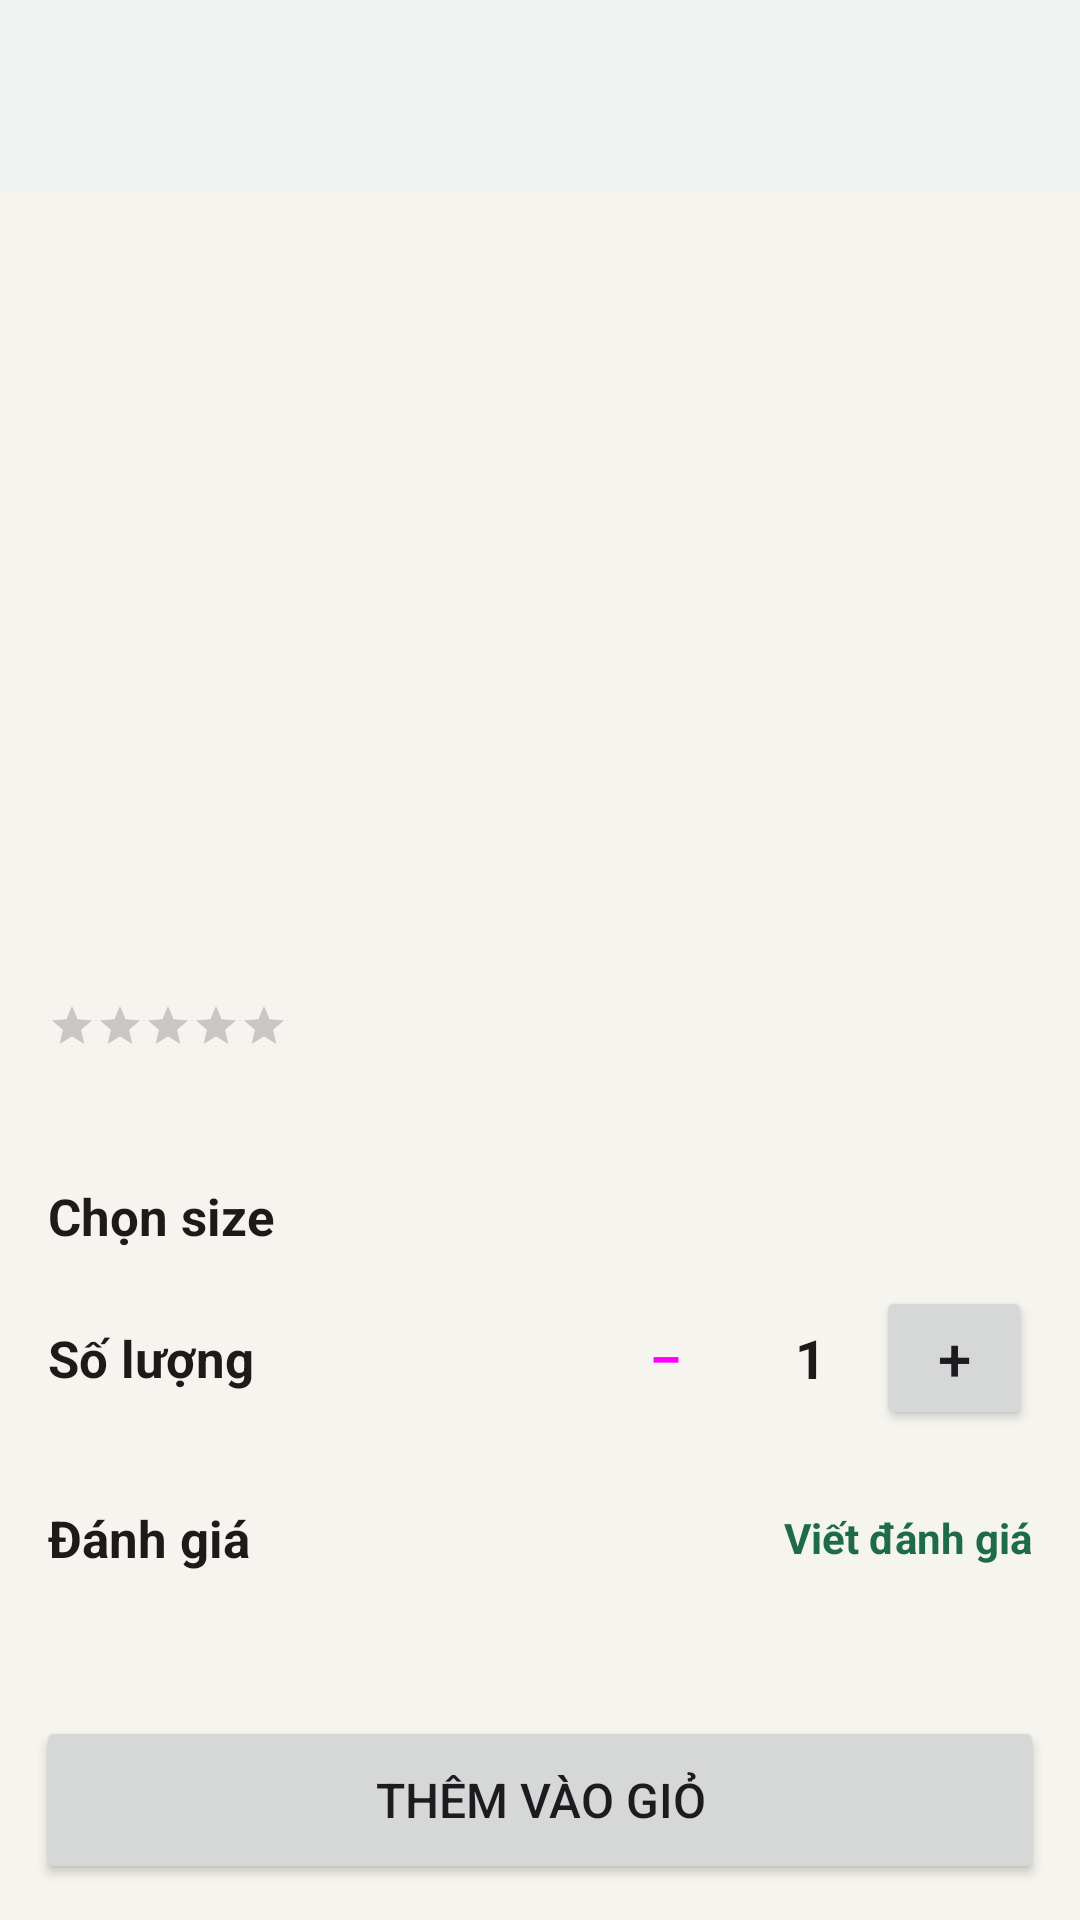

Android layout source for this screen:
<!-- AndroidManifest.xml: application theme Theme.DoAnAppGiaodoan -->
<!-- res/layout/activity_product_detail.xml -->
<?xml version="1.0" encoding="utf-8"?>
<LinearLayout xmlns:android="http://schemas.android.com/apk/res/android"
    xmlns:app="http://schemas.android.com/apk/res-auto"
    android:layout_width="match_parent" android:layout_height="match_parent"
    android:background="@color/bg" android:fitsSystemWindows="true" android:orientation="vertical">
    <com.google.android.material.appbar.MaterialToolbar android:id="@+id/toolbar" style="@style/Toolbar"
        android:layout_width="match_parent" android:layout_height="?attr/actionBarSize" />
    <androidx.core.widget.NestedScrollView android:layout_width="match_parent" android:layout_height="0dp" android:layout_weight="1">
        <LinearLayout android:layout_width="match_parent" android:layout_height="wrap_content" android:orientation="vertical">
            <FrameLayout android:layout_width="match_parent" android:layout_height="220dp">
                <TextView android:id="@+id/imgText" style="@style/Placeholder" android:textSize="64sp"
                    android:layout_width="match_parent" android:layout_height="match_parent" />
                <ImageView android:id="@+id/img" android:layout_width="match_parent" android:layout_height="match_parent"
                    android:contentDescription="Ảnh món" android:scaleType="centerCrop" android:visibility="gone" />
            </FrameLayout>
            <LinearLayout android:layout_width="match_parent" android:layout_height="wrap_content"
                android:orientation="vertical" android:padding="16dp">
                <TextView android:id="@+id/tvName" android:layout_width="match_parent" android:layout_height="wrap_content"
                    android:textColor="@color/ink" android:textSize="22sp" android:textStyle="bold" />
                <LinearLayout android:layout_width="match_parent" android:layout_height="wrap_content"
                    android:gravity="center_vertical" android:orientation="horizontal" android:layout_marginTop="4dp">
                    <RatingBar android:id="@+id/ratingBar" style="?android:attr/ratingBarStyleSmall"
                        android:layout_width="wrap_content" android:layout_height="wrap_content"
                        android:isIndicator="true" android:numStars="5" android:stepSize="0.1" android:progressTint="@color/star" />
                    <TextView android:id="@+id/tvRating" style="@style/Muted" android:layout_width="wrap_content"
                        android:layout_height="wrap_content" android:layout_marginStart="8dp" />
                </LinearLayout>
                <TextView android:id="@+id/tvDesc" style="@style/Muted" android:layout_width="match_parent"
                    android:layout_height="wrap_content" android:layout_marginTop="8dp" android:textSize="14sp" />

                <TextView style="@style/SectionTitle" android:layout_width="wrap_content" android:layout_height="wrap_content"
                    android:layout_marginTop="16dp" android:text="Chọn size" />
                <RadioGroup android:id="@+id/rgSize" android:layout_width="match_parent" android:layout_height="wrap_content"
                    android:orientation="horizontal" />

                <LinearLayout android:layout_width="match_parent" android:layout_height="wrap_content"
                    android:layout_marginTop="12dp" android:gravity="center_vertical" android:orientation="horizontal">
                    <TextView style="@style/SectionTitle" android:layout_width="0dp" android:layout_height="wrap_content"
                        android:layout_weight="1" android:text="Số lượng" />
                    <Button android:id="@+id/btnMinus" style="@style/Widget.Material3.Button.OutlinedButton"
                        android:layout_width="52dp" android:layout_height="48dp" android:padding="0dp" android:text="−" android:textSize="20sp" />
                    <TextView android:id="@+id/tvQty" android:layout_width="44dp" android:layout_height="wrap_content"
                        android:gravity="center" android:text="1" android:textColor="@color/ink" android:textSize="18sp" android:textStyle="bold" />
                    <Button android:id="@+id/btnPlus" android:layout_width="52dp" android:layout_height="48dp"
                        android:padding="0dp" android:text="+" android:textSize="20sp" />
                </LinearLayout>

                
                <TextView android:id="@+id/tvSuggestTitle" style="@style/SectionTitle" android:layout_width="wrap_content"
                    android:layout_height="wrap_content" android:layout_marginTop="16dp" android:text="Có thể bạn cũng thích"
                    android:visibility="gone" />
                <androidx.recyclerview.widget.RecyclerView android:id="@+id/rvSuggest" android:layout_width="match_parent"
                    android:layout_height="wrap_content" android:layout_marginTop="6dp" android:clipToPadding="false"
                    android:nestedScrollingEnabled="false" android:visibility="gone" />
                <LinearLayout android:layout_width="match_parent" android:layout_height="wrap_content"
                    android:layout_marginTop="16dp" android:gravity="center_vertical" android:orientation="horizontal">
                    <TextView android:id="@+id/tvReviewTitle" style="@style/SectionTitle" android:layout_width="0dp"
                        android:layout_height="wrap_content" android:layout_weight="1" android:text="Đánh giá" />
                    <TextView android:id="@+id/tvWriteReview" android:layout_width="wrap_content" android:layout_height="40dp"
                        android:gravity="center" android:text="Viết đánh giá" android:textColor="@color/primary" android:textStyle="bold" />
                </LinearLayout>
                <TextView android:id="@+id/tvNoReview" style="@style/Muted" android:layout_width="match_parent"
                    android:layout_height="wrap_content" android:paddingTop="8dp" android:text="Chưa có đánh giá nào" android:visibility="gone" />
                
                <androidx.recyclerview.widget.RecyclerView android:id="@+id/rvReviews"
                    android:layout_width="match_parent" android:layout_height="wrap_content" android:nestedScrollingEnabled="false" />
            </LinearLayout>
        </LinearLayout>
    </androidx.core.widget.NestedScrollView>
    <Button android:id="@+id/btnAddCart" android:layout_width="match_parent" android:layout_height="56dp"
        android:layout_margin="12dp" android:text="Thêm vào giỏ" android:textSize="16sp" />
</LinearLayout>
<!-- resources referenced by this layout -->
<resources>
  <color name="bg">#F6F4EF</color>
  <color name="ink">#1C1B19</color>
  <color name="primary">#1E6B47</color>
  <color name="star">#C98A00</color>
  <style name="Muted">
          <item name="android:textSize">13sp</item>
          <item name="android:textColor">@color/muted</item>
      </style>
  <style name="Placeholder">
          <item name="android:gravity">center</item>
          <item name="android:textColor">@color/white</item>
          <item name="android:textStyle">bold</item>
          <item name="android:textSize">22sp</item>
      </style>
  <style name="SectionTitle">
          <item name="android:textSize">17sp</item>
          <item name="android:textStyle">bold</item>
          <item name="android:textColor">@color/ink</item>
      </style>
  <style name="Toolbar" parent="Widget.Material3.Toolbar">
          <item name="android:background">@color/white</item>
          <item name="titleTextColor">@color/ink</item>
          <item name="android:elevation">2dp</item>
      </style>
  <style name="Theme.DoAnAppGiaodoan" parent="Base.Theme.DoAnAppGiaodoan" />
  <color name="muted">#6A665D</color>
  <color name="white">#FFFFFFFF</color>
  <style name="Base.Theme.DoAnAppGiaodoan" parent="Theme.Material3.Light.NoActionBar">
          <item name="colorPrimary">@color/primary</item>
          <item name="colorOnPrimary">@color/white</item>
          <item name="colorPrimaryContainer">@color/primary_light</item>
          <item name="colorOnPrimaryContainer">@color/primary_dark</item>
          <item name="colorSecondary">@color/primary</item>
          <item name="android:colorBackground">@color/bg</item>
          <item name="colorSurface">@color/white</item>
          <item name="android:windowLightStatusBar">true</item>
      </style>
  <color name="primary_light">#E3F0E8</color>
  <color name="primary_dark">#14502F</color>
</resources>
